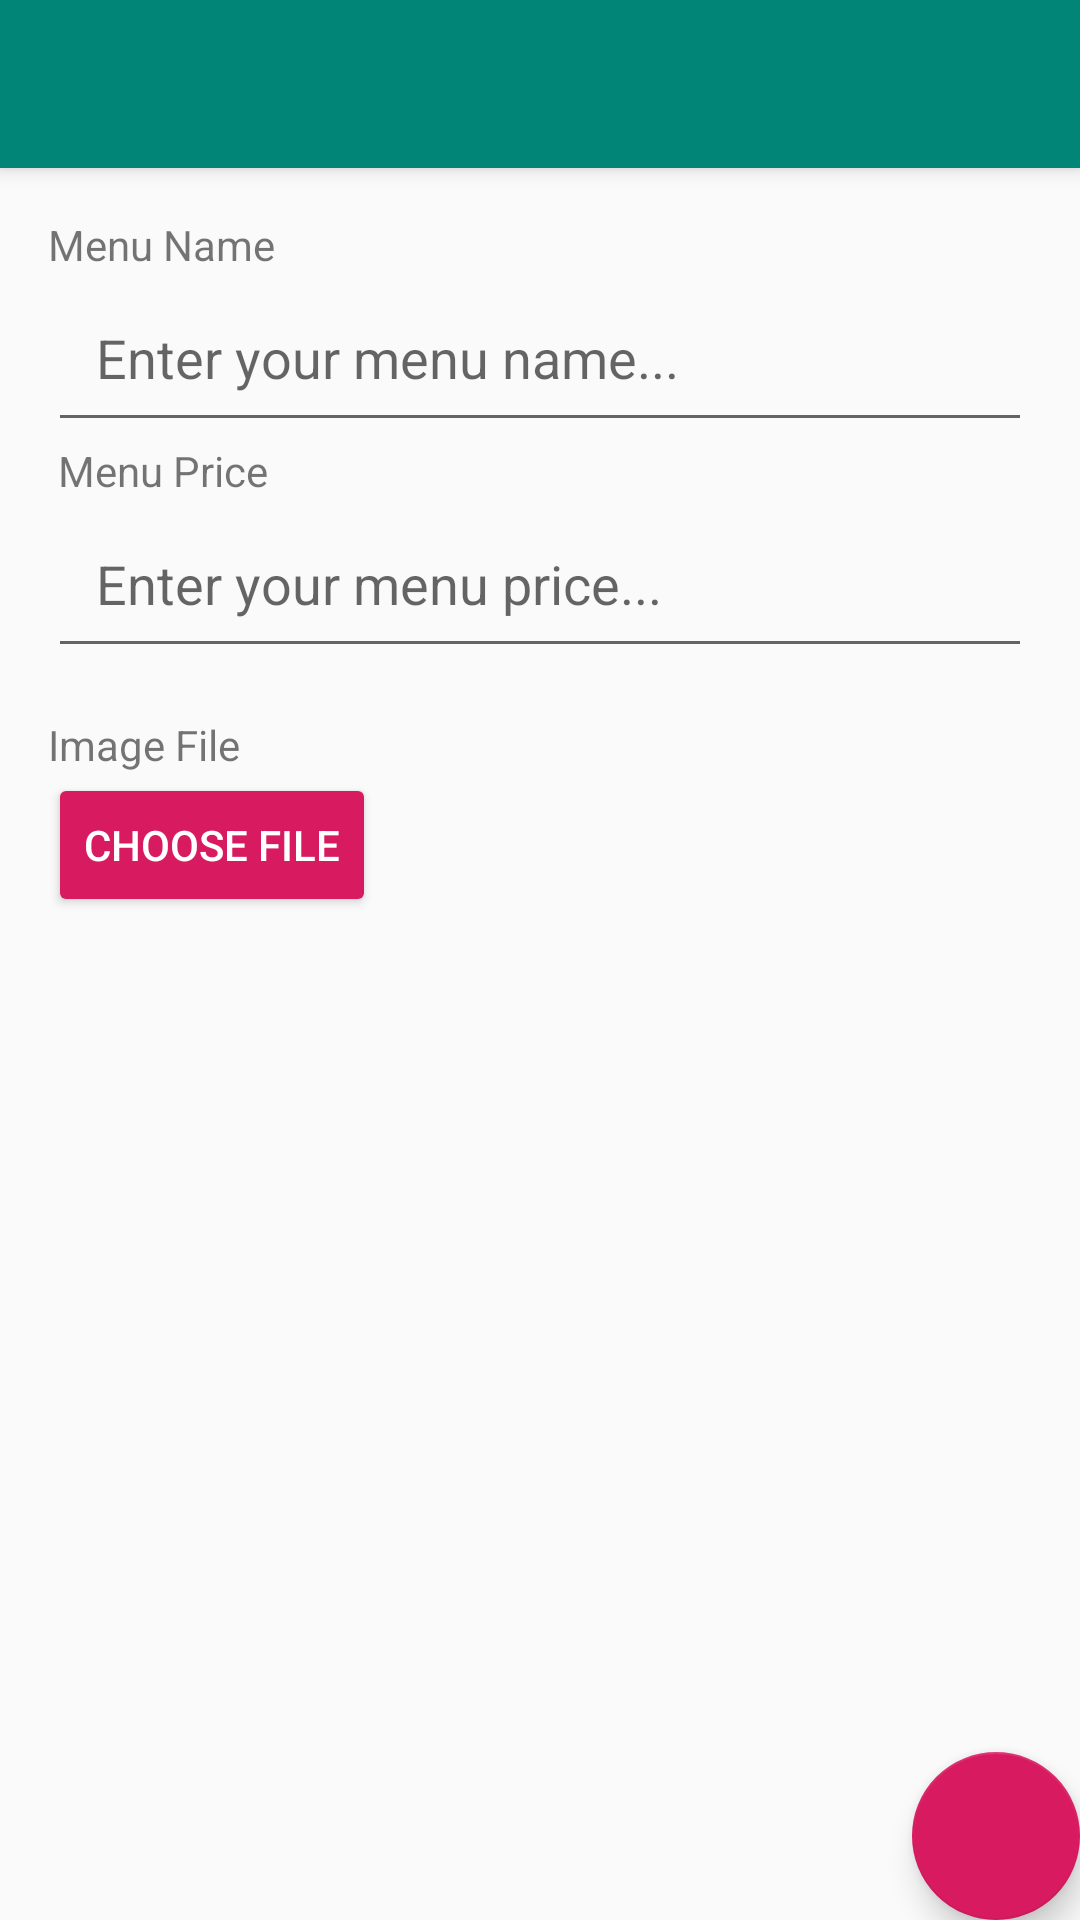

Produce the Android XML layout that renders to this screen, including the resource entries it uses.
<!-- AndroidManifest.xml: application theme AppTheme -->
<!-- res/layout/activity_add_image.xml -->
<?xml version="1.0" encoding="utf-8"?>
<androidx.coordinatorlayout.widget.CoordinatorLayout
    xmlns:android="http://schemas.android.com/apk/res/android"
    xmlns:app="http://schemas.android.com/apk/res-auto"
    xmlns:tools="http://schemas.android.com/tools"
    android:layout_width="match_parent"
    android:layout_height="match_parent"
    tools:context=".AdminActivity.Menu.AddImage">

    <com.google.android.material.appbar.AppBarLayout
        android:layout_height="wrap_content"
        android:layout_width="match_parent"
        android:theme="@style/AppTheme.AppBarOverlay">

        <androidx.appcompat.widget.Toolbar
            android:id="@+id/toolbar"
            android:layout_width="match_parent"
            android:layout_height="?attr/actionBarSize"
            android:background="?attr/colorPrimary"
            app:popupTheme="@style/AppTheme.PopupOverlay"/>

    </com.google.android.material.appbar.AppBarLayout>

    <include layout="@layout/content_add_image"/>

    <com.google.android.material.floatingactionbutton.FloatingActionButton
        android:id="@+id/fab"
        android:layout_width="wrap_content"
        android:layout_height="wrap_content"
        android:layout_gravity="bottom|end"
        android:layout_margin="@dimen/fab_margin"

        android:tint="@android:color/white"
        app:srcCompat="@drawable/ic_done_black_24dp"/>

</androidx.coordinatorlayout.widget.CoordinatorLayout>
<!-- res/layout/content_add_image.xml (included above) -->
<?xml version="1.0" encoding="utf-8"?>
<ScrollView
    xmlns:android="http://schemas.android.com/apk/res/android"
    xmlns:tools="http://schemas.android.com/tools"
    xmlns:app="http://schemas.android.com/apk/res-auto"
    android:layout_width="match_parent"
    android:layout_height="match_parent"
    app:layout_behavior="@string/appbar_scrolling_view_behavior"
    tools:showIn="@layout/activity_add_image"
    tools:context=".AdminActivity.Menu.AddImage">

    <LinearLayout
        android:layout_width="match_parent"
        android:layout_height="wrap_content"
        android:orientation="vertical"
        android:padding="16dp">

        <TextView
            android:layout_width="wrap_content"
            android:layout_height="wrap_content"
            android:text="Menu Name"/>

        <EditText
            android:id="@+id/edt_img_name"
            android:layout_width="match_parent"
            android:layout_height="wrap_content"
            android:padding="16dp"
            android:hint="Enter your menu name..."/>

        <TextView
            android:layout_width="wrap_content"
            android:layout_height="wrap_content"
            android:text=" Menu Price"/>

        <EditText
            android:id="@+id/edt_img_harga"
            android:layout_width="match_parent"
            android:layout_height="wrap_content"
            android:padding="16dp"
            android:hint="Enter your menu price..."/>

        <TextView
            android:layout_marginTop="16dp"
            android:layout_width="wrap_content"
            android:layout_height="wrap_content"
            android:text="Image File"/>

        <Button
            android:id="@+id/btn_choose_file"
            android:layout_width="wrap_content"
            android:layout_height="wrap_content"
            android:text="Choose File"
            android:backgroundTint="@color/colorAccent"
            android:textColor="@android:color/white"/>

    </LinearLayout>

</ScrollView>
<!-- resources referenced by this layout -->
<resources>
  <color name="colorAccent">#D81B60</color>
  <style name="AppTheme.AppBarOverlay" parent="ThemeOverlay.AppCompat.Dark.ActionBar" />
  <style name="AppTheme.PopupOverlay" parent="ThemeOverlay.AppCompat.Light" />
  <style name="AppTheme" parent="Theme.AppCompat.Light.DarkActionBar">
          
          <item name="colorPrimary">@color/colorPrimary</item>
          <item name="colorPrimaryDark">@color/colorPrimaryDark</item>
          <item name="colorAccent">@color/colorAccent</item>
      </style>
  <color name="colorPrimary">#008577</color>
  <color name="colorPrimaryDark">#00574B</color>
</resources>
